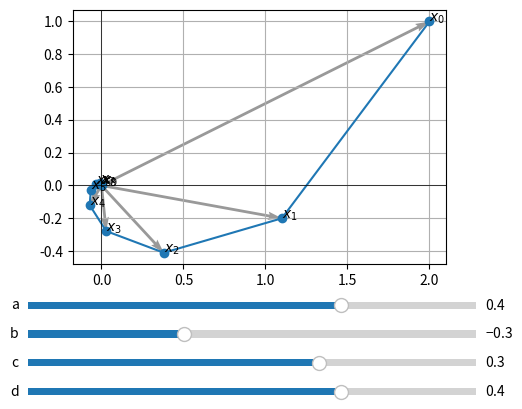

Write Python code to recreate this figure.
import numpy as np
import matplotlib.pyplot as plt
from matplotlib.widgets import Slider
from sympy import Matrix


def generate_maparray(A, amount_of_elements, x_0=Matrix([2, 1])):
    maparray = []
    x_k = x_0

    for _ in range(amount_of_elements):
        maparray.append(x_k)
        x_k = A * x_k

    return maparray


# Initial parameters
a, b = 0.4, -0.3
c, d = 0.3, 0.4

x_0 = Matrix([2, 1])
n = 10


fig, ax = plt.subplots()
plt.subplots_adjust(bottom=0.35)


def update(_):
    # Construct A from current slider values
    A = Matrix([
        [slider_a.val, slider_b.val],
        [slider_c.val, slider_d.val]
    ])
    # Construct A from current slider values
    A = Matrix([
        [slider_a.val, -slider_b.val],
        [slider_b.val, slider_a.val]
    ])

    print(A.eigenvals())

    # Generate vectors
    vectors = generate_maparray(A, n, x_0)

    # Extract coordinates for plotting
    X = [float(x[0]) for x in vectors]
    Y = [float(x[1]) for x in vectors]

    # Clear and redraw
    ax.clear()

    ax.plot(X, Y, "o-")

    # Draw vectors
    for k, x in enumerate(vectors):
        ax.quiver(
            0, 0,
            float(x[0]), float(x[1]),
            angles="xy",
            scale_units="xy",
            scale=1,
            alpha=0.4
        )

        ax.text(float(x[0]), float(x[1]), f"$x_{k}$")

    ax.axhline(0, color="black", linewidth=0.5)
    ax.axvline(0, color="black", linewidth=0.5)

    ax.set_aspect("equal")
    ax.grid()

    fig.canvas.draw_idle()


# Slider positions
ax_a = plt.axes([0.15, 0.25, 0.7, 0.03])
ax_b = plt.axes([0.15, 0.19, 0.7, 0.03])
ax_c = plt.axes([0.15, 0.13, 0.7, 0.03])
ax_d = plt.axes([0.15, 0.07, 0.7, 0.03])

slider_a = Slider(ax_a, "a", -1, 1, valinit=a)
slider_b = Slider(ax_b, "b", -1, 1, valinit=b)
slider_c = Slider(ax_c, "c", -1, 1, valinit=c)
slider_d = Slider(ax_d, "d", -1, 1, valinit=d)

# Update whenever a slider changes
slider_a.on_changed(update)
slider_b.on_changed(update)
slider_c.on_changed(update)
slider_d.on_changed(update)

# Initial plot
update(None)

plt.show()
